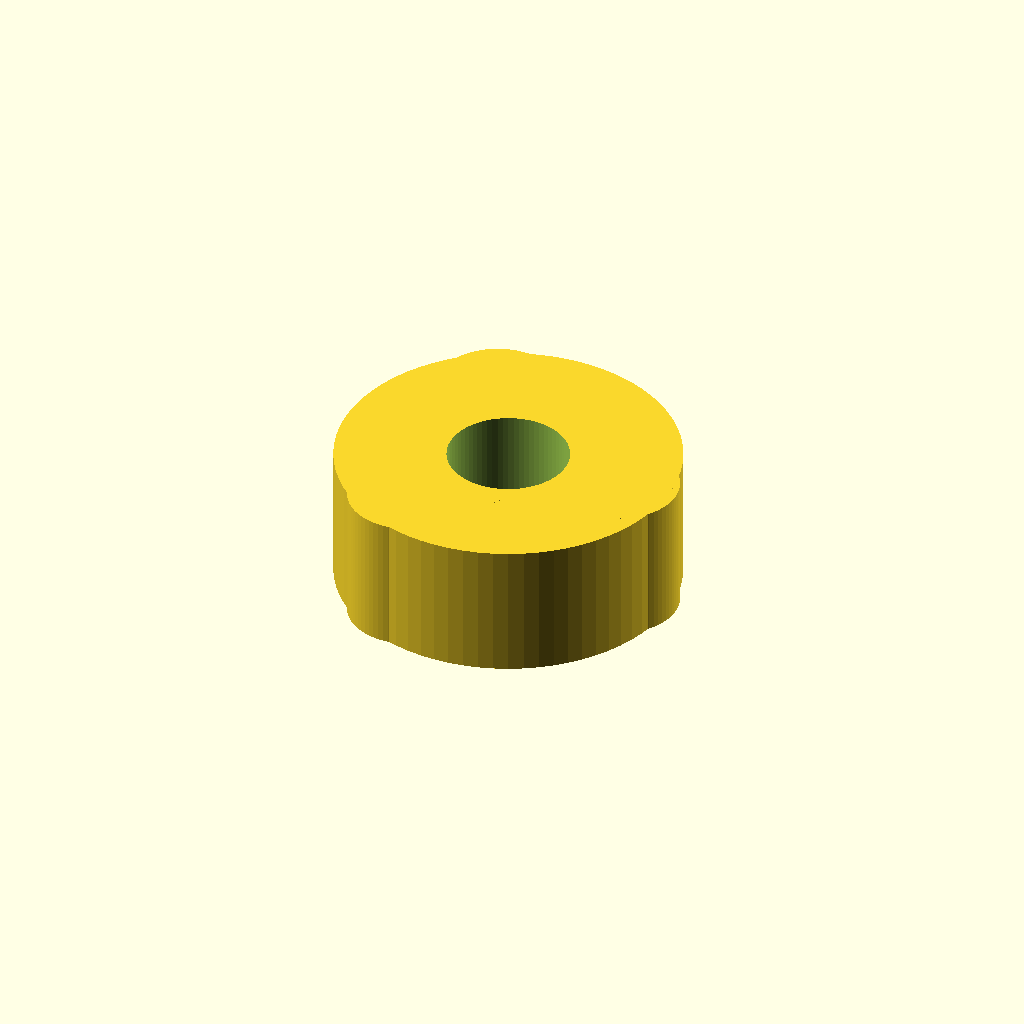
Cell 1: rendered with the file's own defaults.
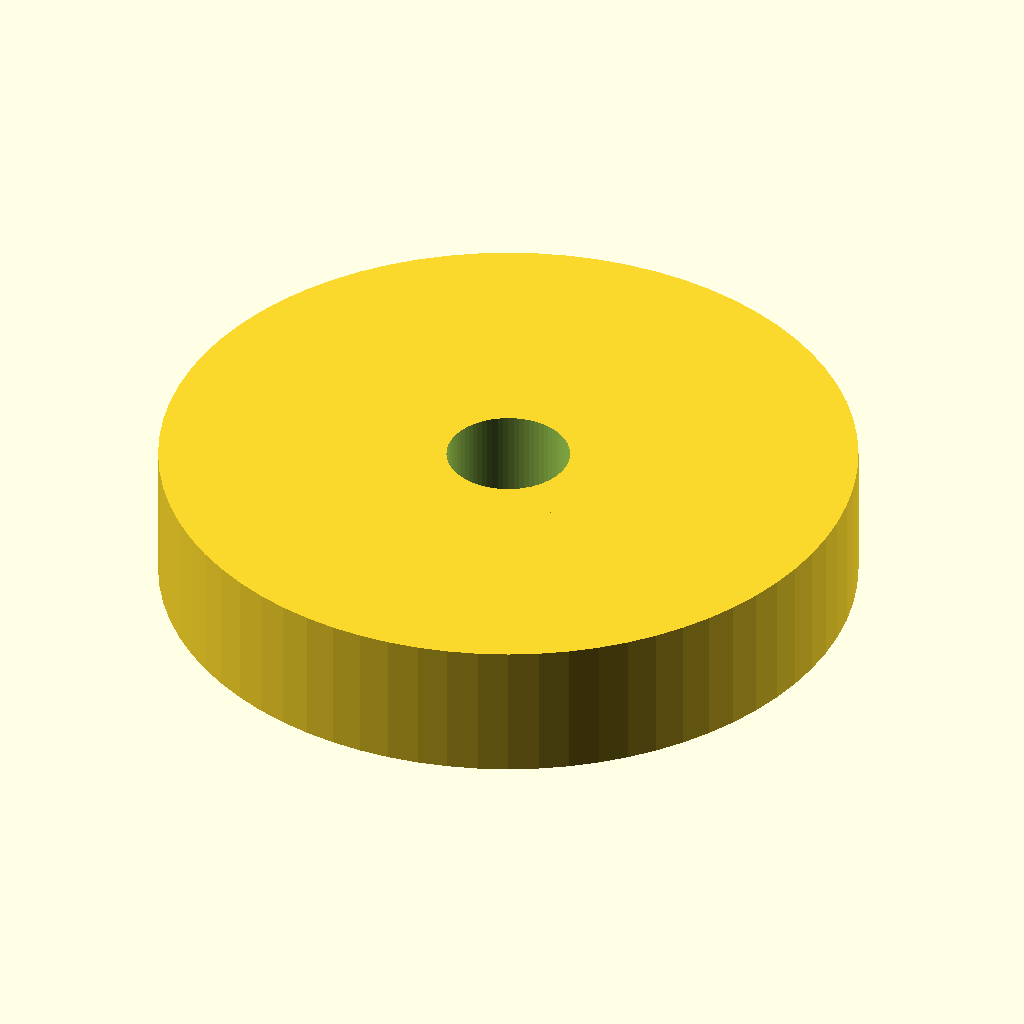
Cell 2: the same model with hub_r = 15.
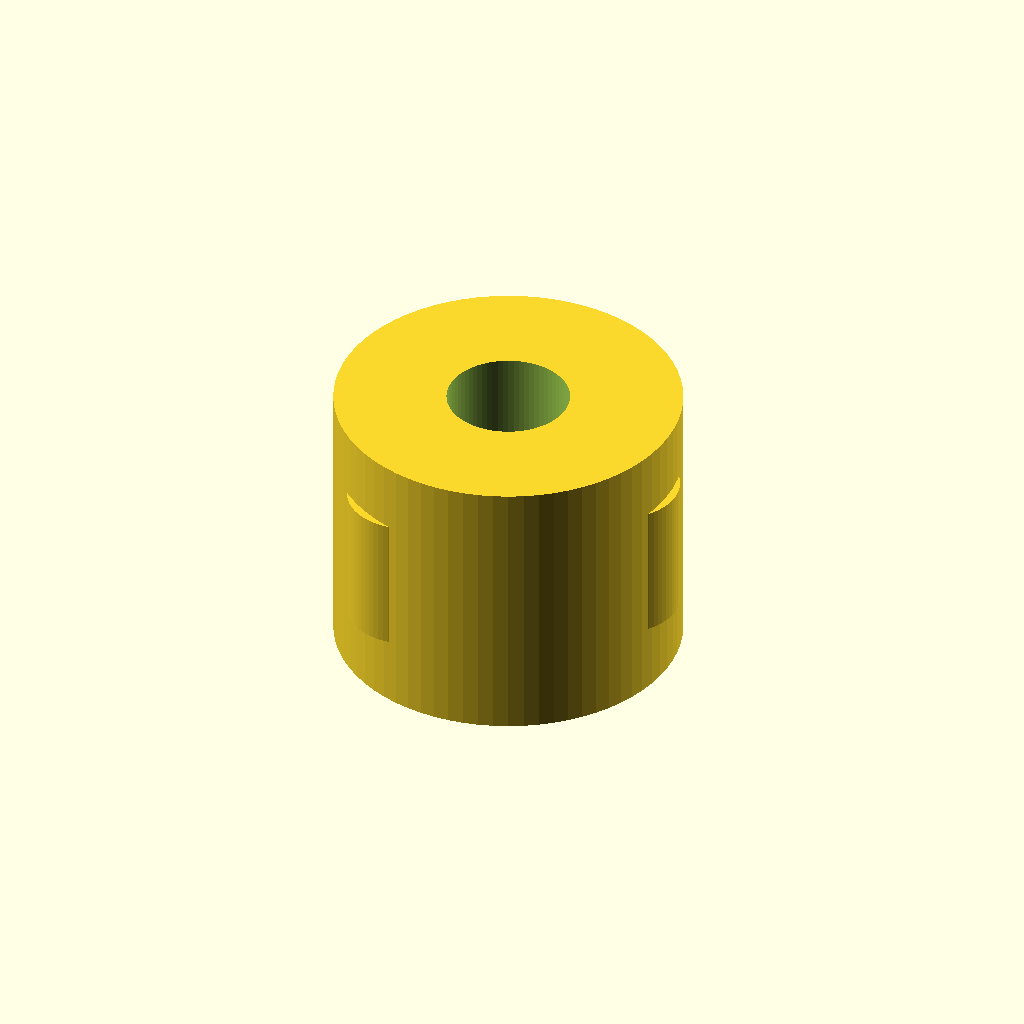
Cell 3: hub_h = 12 (everything else at default).
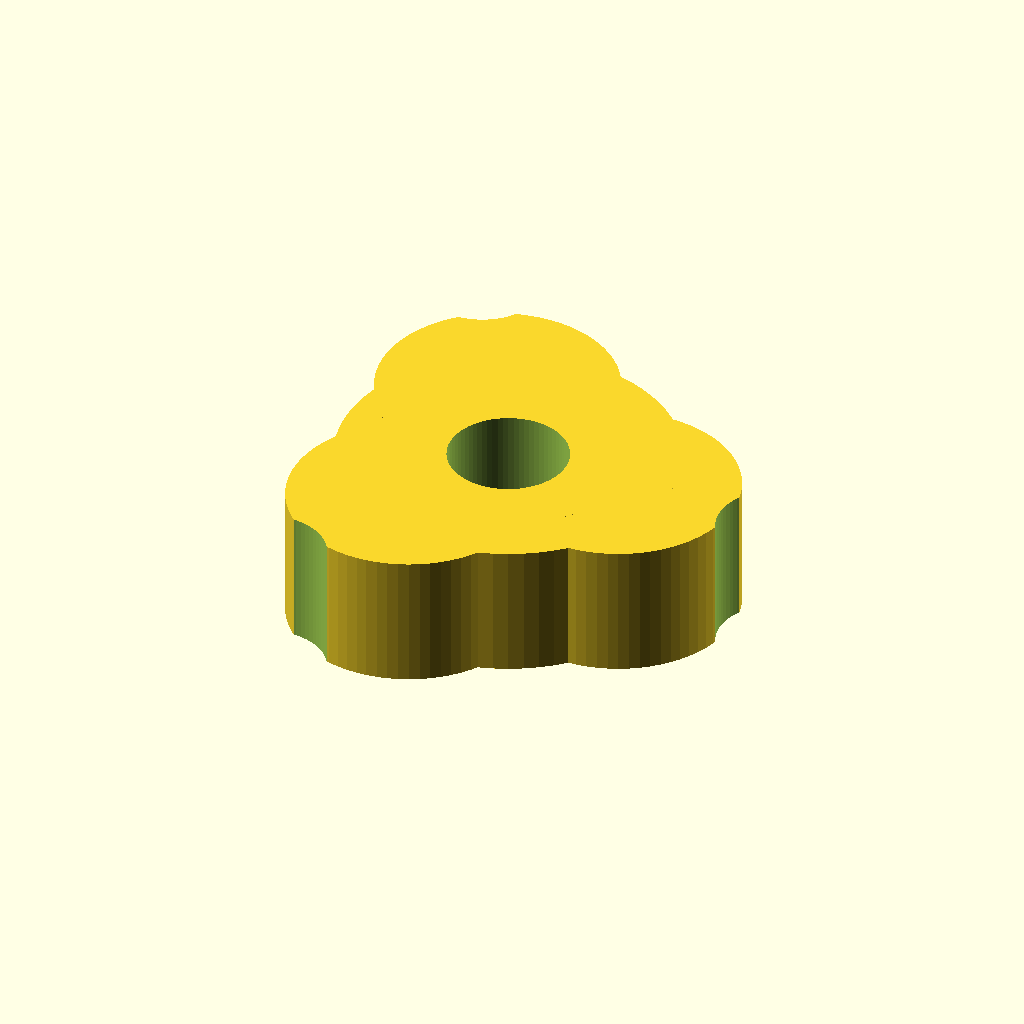
Cell 4: arm_w = 10.6 (everything else at default).
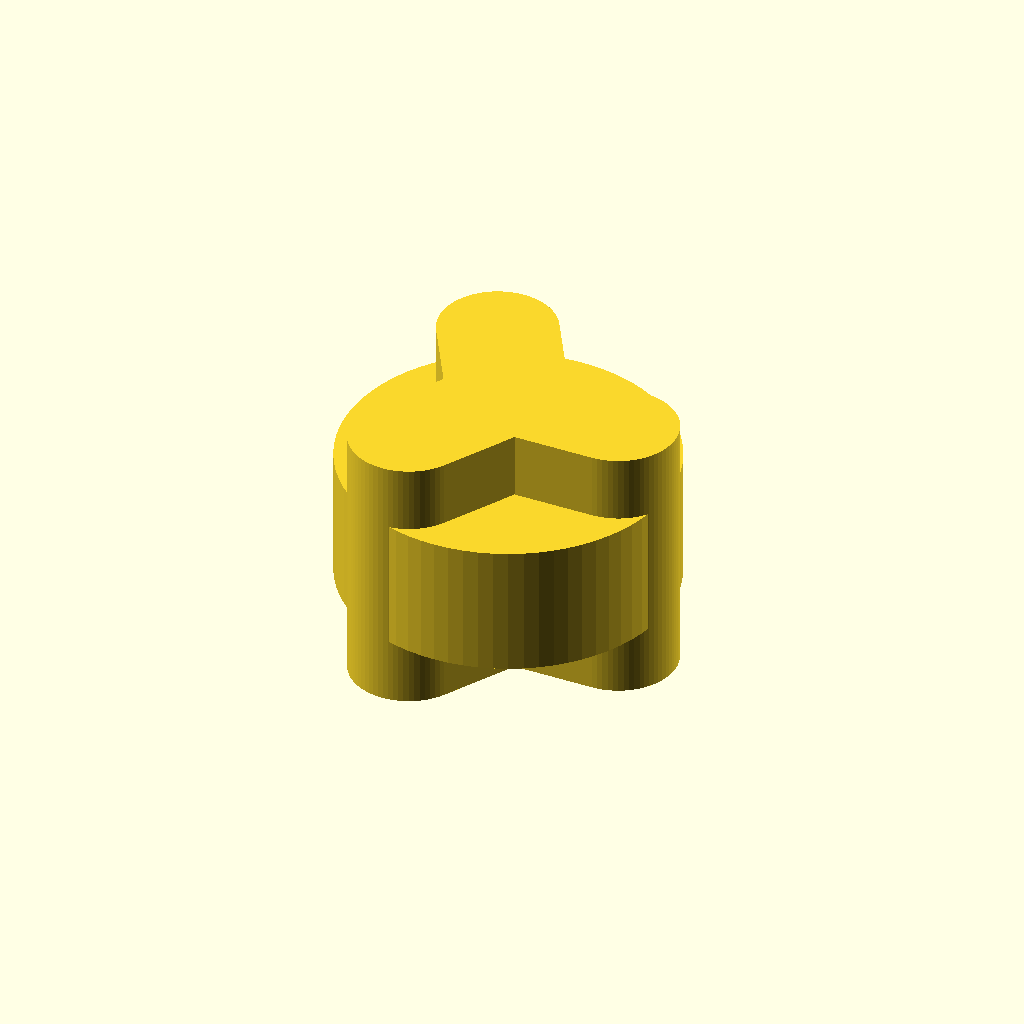
Cell 5 — arm_h set to 12, the other parameters unchanged.
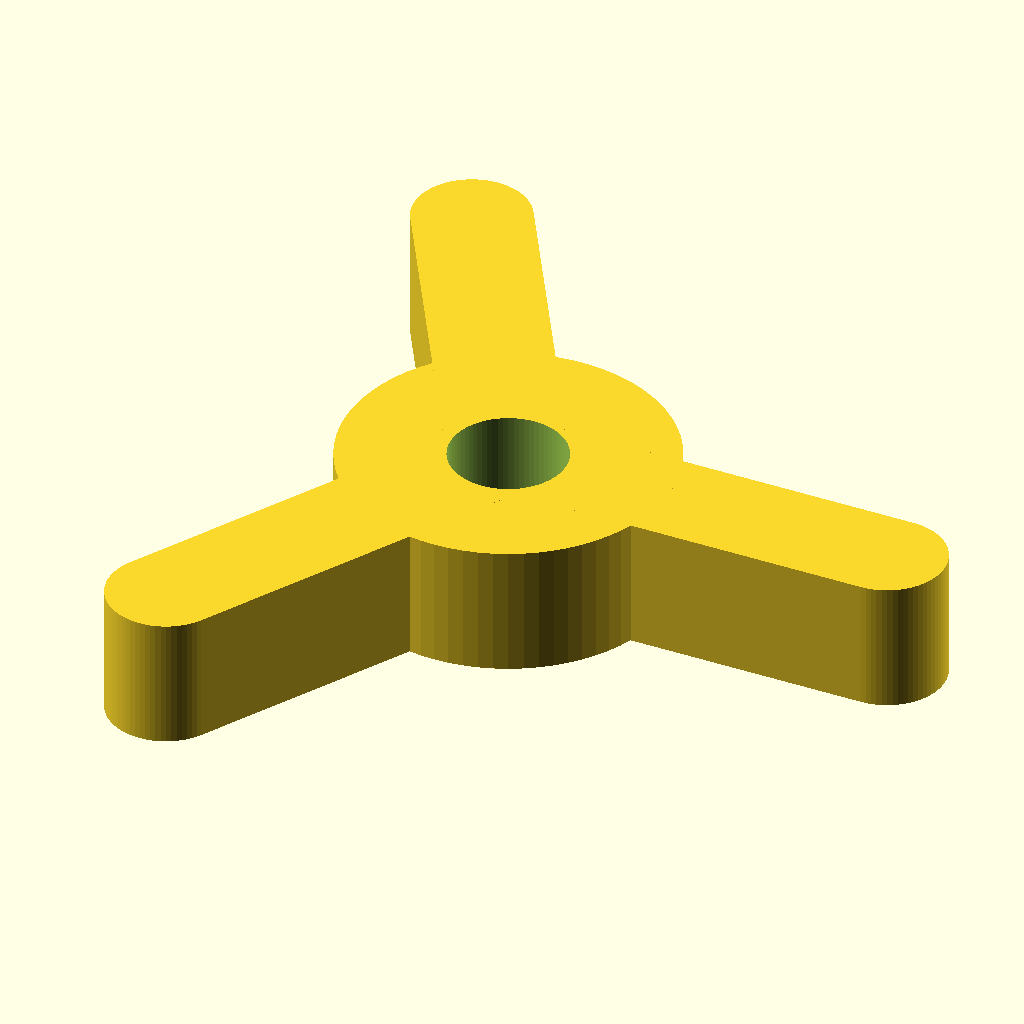
Cell 6: arm_len = 25.4 (everything else at default).
All cells are drawn from one camera (rotation 55°, 0°, 25°, orthographic, colour scheme Cornfield), so only the parameter changes between them.
The OpenSCAD source (parts/meshes/scad/connector-3way-green-v1.scad):
// K'NEX Green 3-Way Connector (120°)
$fn = 72;

hub_r = 7.5;
hub_h = 6.0;
arm_w = 5.3;
arm_h = 6.0;
arm_len = 12.7;
hole_r = 2.65;
slot_w = 1.2;

module arm() {
    difference() {
        hull() {
            cylinder(h=arm_h, r=arm_w/2, center=true);
            translate([arm_len - hub_r, 0, 0])
                cylinder(h=arm_h, r=arm_w/2, center=true);
        }
        translate([arm_len, 0, 0])
            cylinder(h=arm_h+2, r=hole_r, center=true);
        translate([arm_len, 0, 0]) {
            translate([0, 0, arm_h/2])
                cube([slot_w, hole_r*2+1, 2], center=true);
            translate([0, 0, -arm_h/2])
                cube([slot_w, hole_r*2+1, 2], center=true);
        }
    }
}

module connector_3way() {
    difference() {
        union() {
            cylinder(h=hub_h, r=hub_r, center=true);
            for (a = [0, 120, 240]) {
                rotate([0, 0, a]) arm();
            }
        }
        cylinder(h=hub_h+2, r=hole_r, center=true);
    }
}

connector_3way();
Parameter table extracted from the source (name, type, default, range or options):
hub_r: number, default 7.5
hub_h: number, default 6
arm_w: number, default 5.3
arm_h: number, default 6
arm_len: number, default 12.7
hole_r: number, default 2.65
slot_w: number, default 1.2
